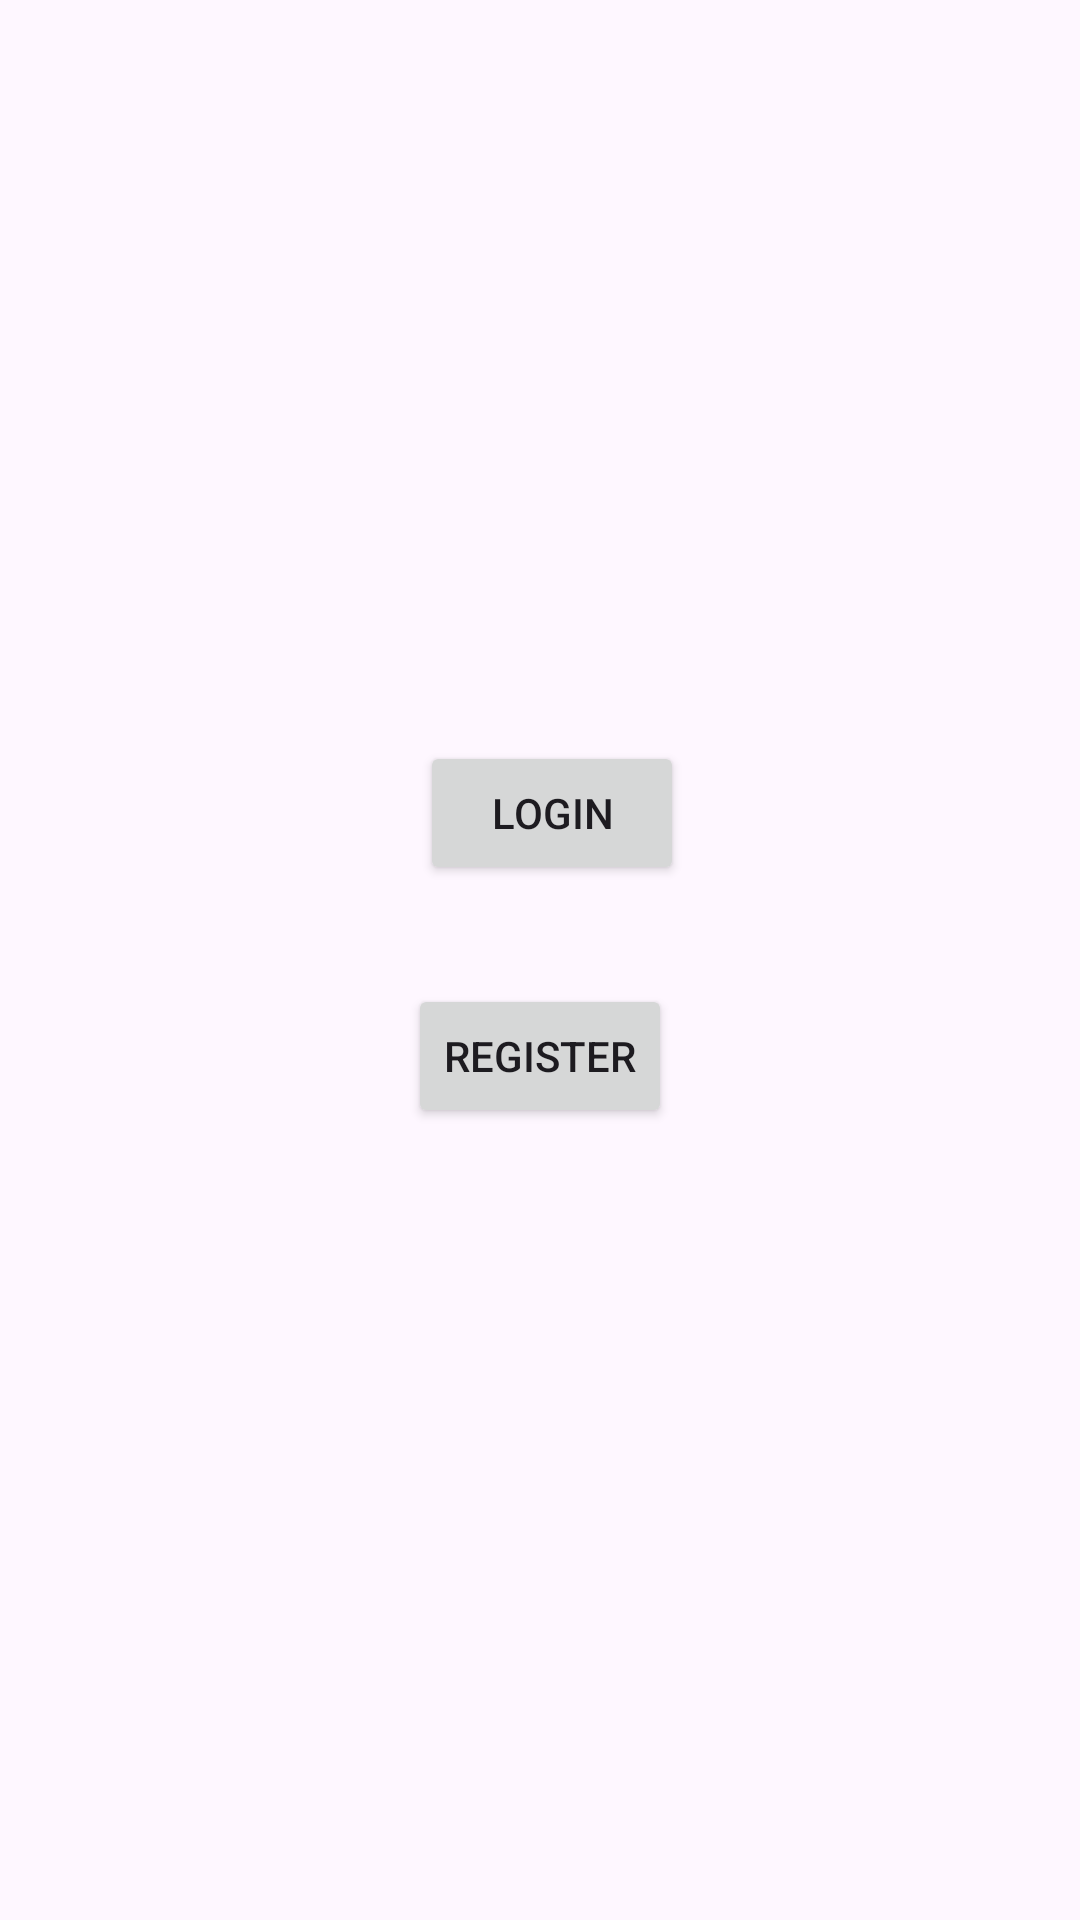

Layout XML and referenced resources for this Android screen:
<!-- AndroidManifest.xml: application theme Theme.Saurav_Shrestha_Project2 -->
<!-- res/layout/activity_login.xml -->
<?xml version="1.0" encoding="utf-8"?>
<androidx.constraintlayout.widget.ConstraintLayout xmlns:android="http://schemas.android.com/apk/res/android"
    xmlns:app="http://schemas.android.com/apk/res-auto"
    xmlns:tools="http://schemas.android.com/tools"
    android:layout_width="match_parent"
    android:layout_height="match_parent"
    tools:context=".LoginActivity">

    <EditText
        android:id="@+id/inputEmail_Login"
        android:layout_width="0dp"
        android:layout_height="0dp"
        android:layout_marginTop="153dp"
        android:layout_marginBottom="8dp"
        android:ems="10"
        android:hint="@string/inputEmailHint_Login"
        android:inputType="textEmailAddress"
        app:layout_constraintBottom_toTopOf="@+id/inputPassword_Login"
        app:layout_constraintEnd_toEndOf="@+id/inputPassword_Login"
        app:layout_constraintStart_toStartOf="@+id/inputPassword_Login"
        app:layout_constraintTop_toTopOf="parent" />

    <EditText
        android:id="@+id/inputPassword_Login"
        android:layout_width="234dp"
        android:layout_height="0dp"
        android:layout_marginEnd="88dp"
        android:layout_marginBottom="454dp"
        android:ems="10"
        android:hint="@string/inputPasswordHint_Login"
        android:inputType="textPassword"
        app:layout_constraintBottom_toBottomOf="parent"
        app:layout_constraintEnd_toEndOf="parent"
        app:layout_constraintTop_toBottomOf="@+id/inputEmail_Login" />

    <Button
        android:id="@+id/buttonLogin_Login"
        android:layout_width="wrap_content"
        android:layout_height="wrap_content"
        android:onClick="login"
        android:layout_marginStart="4dp"
        android:layout_marginBottom="33dp"
        android:text="@string/btnLogin_Login"
        app:layout_constraintBottom_toTopOf="@+id/buttonRegister_Login"
        app:layout_constraintStart_toStartOf="@+id/buttonRegister_Login" />

    <Button
        android:id="@+id/buttonRegister_Login"
        android:layout_width="wrap_content"
        android:layout_height="wrap_content"
        android:onClick="register"
        android:layout_marginBottom="264dp"
        android:text="@string/btnRegister_Login"
        app:layout_constraintBottom_toBottomOf="parent"
        app:layout_constraintEnd_toEndOf="parent"
        app:layout_constraintStart_toStartOf="parent" />

</androidx.constraintlayout.widget.ConstraintLayout>
<!-- resources referenced by this layout -->
<resources>
  <string name="btnLogin_Login">Login</string>
  <string name="btnRegister_Login">Register</string>
  <string name="inputEmailHint_Login">Email</string>
  <string name="inputPasswordHint_Login">Password</string>
  <style name="Theme.Saurav_Shrestha_Project2" parent="Base.Theme.Saurav_Shrestha_Project2" />
  <style name="Base.Theme.Saurav_Shrestha_Project2" parent="Theme.Material3.DayNight.NoActionBar">
          
          
      </style>
</resources>
